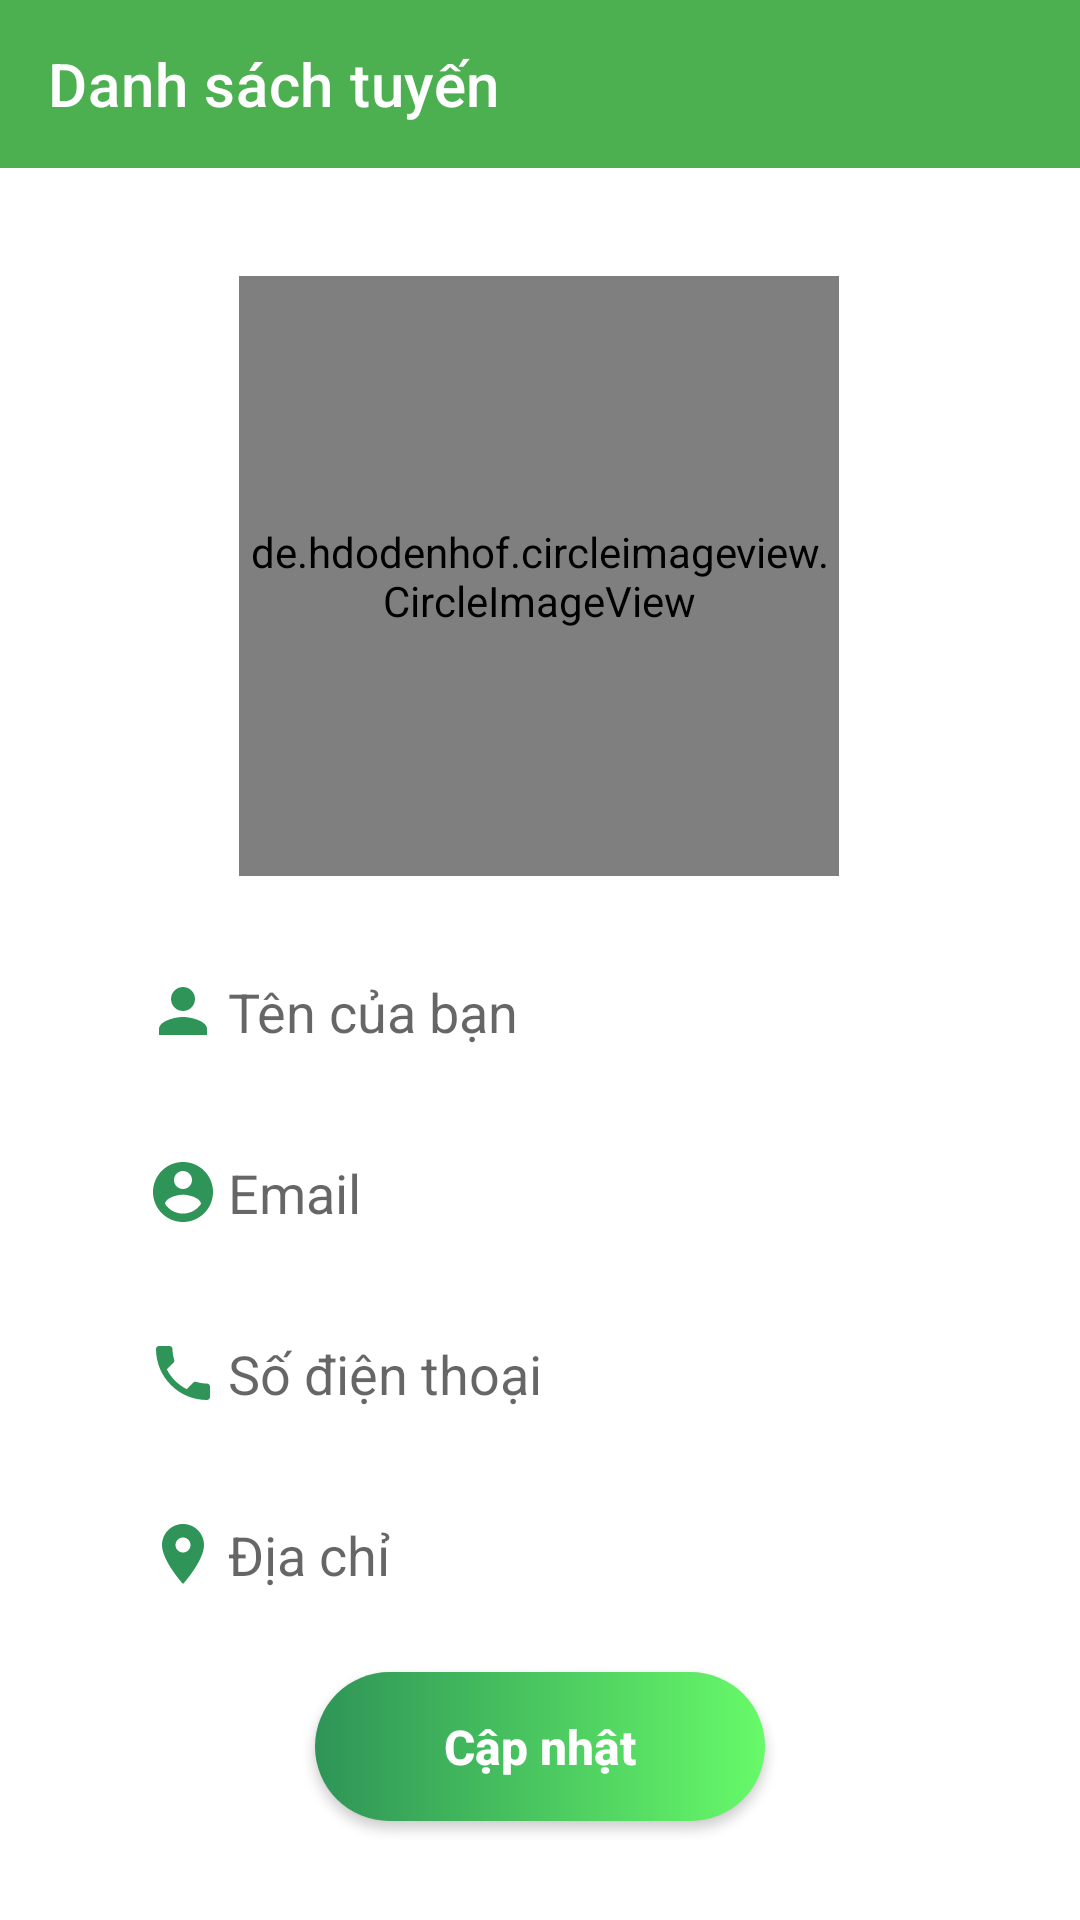

Layout XML and referenced resources for this Android screen:
<!-- AndroidManifest.xml: application theme Theme.Project -->
<!-- res/layout/activity_admin_profile.xml -->
<?xml version="1.0" encoding="utf-8"?>
<androidx.constraintlayout.widget.ConstraintLayout xmlns:android="http://schemas.android.com/apk/res/android"
    xmlns:app="http://schemas.android.com/apk/res-auto"
    xmlns:tools="http://schemas.android.com/tools"
    android:layout_width="match_parent"
    android:layout_height="match_parent"
    tools:context=".activity.AdminProfileActivity">

    <androidx.appcompat.widget.Toolbar
        android:id="@+id/admin_profile_toolbar"
        android:layout_width="match_parent"
        android:layout_height="wrap_content"
        android:background="@color/teal_700"
        app:layout_constraintEnd_toEndOf="parent"
        app:layout_constraintStart_toStartOf="parent"
        app:layout_constraintTop_toTopOf="parent"
        app:title="Danh sách tuyến"
        app:titleTextColor="@color/white" />


    <de.hdodenhof.circleimageview.CircleImageView
        android:id="@id/profile_img"
        android:layout_width="200dp"
        android:layout_height="200dp"
        android:layout_marginTop="36dp"
        android:src="@drawable/admin"
        app:civ_border_color="#FF000000"
        app:civ_border_width="2dp"
        app:layout_constraintEnd_toEndOf="parent"
        app:layout_constraintHorizontal_bias="0.497"
        app:layout_constraintStart_toStartOf="parent"
        app:layout_constraintTop_toBottomOf="@+id/admin_profile_toolbar" />

    <EditText
        android:id="@+id/profile_name"
        android:layout_width="0dp"
        android:layout_height="wrap_content"
        android:background="@drawable/edittext_bg"
        android:hint="Tên của bạn"
        android:drawablePadding="3dp"
        android:padding="13dp"
        android:layout_marginTop="20dp"
        android:drawableLeft="@drawable/ic_baseline_person_24"
        android:elevation="3dp"
        app:layout_constraintEnd_toEndOf="parent"
        app:layout_constraintStart_toStartOf="parent"
        app:layout_constraintTop_toBottomOf="@+id/profile_img"
        app:layout_constraintWidth_percent=".8" />

    <EditText
        android:id="@+id/profile_email"
        android:layout_width="0dp"
        android:layout_height="wrap_content"
        android:background="@drawable/edittext_bg"
        android:drawableLeft="@drawable/account"
        android:elevation="3dp"
        android:hint="Email"
        android:drawablePadding="3dp"
        android:layout_marginTop="10dp"
        android:padding="13dp"
        app:layout_constraintEnd_toEndOf="parent"
        app:layout_constraintStart_toStartOf="parent"
        app:layout_constraintTop_toBottomOf="@+id/profile_name"
        app:layout_constraintWidth_percent=".8" />

    <EditText
        android:id="@+id/profile_number"
        android:layout_width="0dp"
        android:layout_height="wrap_content"
        android:background="@drawable/edittext_bg"
        android:drawableLeft="@drawable/ic_baseline_local_phone_24"
        android:elevation="3dp"
        android:hint="Số điện thoại"
        android:layout_marginTop="10dp"
        android:drawablePadding="3dp"
        android:padding="13dp"
        app:layout_constraintEnd_toEndOf="parent"
        app:layout_constraintStart_toStartOf="parent"
        app:layout_constraintTop_toBottomOf="@+id/profile_email"
        app:layout_constraintWidth_percent=".8" />

    <EditText
        android:id="@+id/profile_address"
        android:layout_width="0dp"
        android:layout_height="wrap_content"
        android:background="@drawable/edittext_bg"
        android:drawableLeft="@drawable/ic_baseline_location_on_24"
        android:elevation="3dp"
        android:drawablePadding="3dp"
        android:hint="Địa chỉ"
        android:layout_marginTop="10dp"
        android:padding="13dp"
        app:layout_constraintEnd_toEndOf="parent"
        app:layout_constraintStart_toStartOf="parent"
        app:layout_constraintTop_toBottomOf="@+id/profile_number"
        app:layout_constraintWidth_percent=".8" />

    <androidx.appcompat.widget.AppCompatButton
        android:id="@+id/update"
        android:layout_width="150dp"
        android:layout_height="wrap_content"
        android:padding="14dp"
        android:text="Cập nhật"
        android:textAllCaps="false"
        android:background="@drawable/btn_bg_detailed"
        android:textStyle="bold"
        android:textColor="@color/white"
        android:textSize="16sp"
        app:layout_constraintBottom_toBottomOf="parent"
        app:layout_constraintEnd_toEndOf="parent"
        app:layout_constraintStart_toStartOf="parent"
        app:layout_constraintTop_toBottomOf="@+id/profile_address"
        app:layout_constraintVertical_bias="0.3"/>

</androidx.constraintlayout.widget.ConstraintLayout>
<!-- resources referenced by this layout -->
<resources>
  <color name="teal_700">#4CAF50</color>
  <color name="white">#FFFFFFFF</color>
  <!-- drawable account (drawable-v24) -->
  <vector android:height="24dp" android:tint="#2e9457"
      android:viewportHeight="24" android:viewportWidth="24"
      android:width="24dp" xmlns:android="http://schemas.android.com/apk/res/android">
      <path android:fillColor="@android:color/white" android:pathData="M12,2C6.48,2 2,6.48 2,12s4.48,10 10,10 10,-4.48 10,-10S17.52,2 12,2zM12,5c1.66,0 3,1.34 3,3s-1.34,3 -3,3 -3,-1.34 -3,-3 1.34,-3 3,-3zM12,19.2c-2.5,0 -4.71,-1.28 -6,-3.22 0.03,-1.99 4,-3.08 6,-3.08 1.99,0 5.97,1.09 6,3.08 -1.29,1.94 -3.5,3.22 -6,3.22z"/>
  </vector>
  <!-- drawable btn_bg_detailed (drawable) -->
  <?xml version="1.0" encoding="utf-8"?>
  <shape xmlns:android="http://schemas.android.com/apk/res/android">
  
      <gradient android:startColor="#2e9457" android:endColor="#67FA69"/>
      <corners android:radius="50dp"/>
  
  </shape>
  <!-- drawable ic_baseline_local_phone_24 (drawable) -->
  <vector android:height="24dp" android:tint="#2e9457"
      android:viewportHeight="24" android:viewportWidth="24"
      android:width="24dp" xmlns:android="http://schemas.android.com/apk/res/android">
      <path android:fillColor="@android:color/white" android:pathData="M6.62,10.79c1.44,2.83 3.76,5.14 6.59,6.59l2.2,-2.2c0.27,-0.27 0.67,-0.36 1.02,-0.24 1.12,0.37 2.33,0.57 3.57,0.57 0.55,0 1,0.45 1,1V20c0,0.55 -0.45,1 -1,1 -9.39,0 -17,-7.61 -17,-17 0,-0.55 0.45,-1 1,-1h3.5c0.55,0 1,0.45 1,1 0,1.25 0.2,2.45 0.57,3.57 0.11,0.35 0.03,0.74 -0.25,1.02l-2.2,2.2z"/>
  </vector>
  <!-- drawable ic_baseline_location_on_24 (drawable-v24) -->
  <vector android:height="24dp" android:tint="#2e9457"
      android:viewportHeight="24" android:viewportWidth="24"
      android:width="24dp" xmlns:android="http://schemas.android.com/apk/res/android">
      <path android:fillColor="@android:color/white" android:pathData="M12,2C8.13,2 5,5.13 5,9c0,5.25 7,13 7,13s7,-7.75 7,-13c0,-3.87 -3.13,-7 -7,-7zM12,11.5c-1.38,0 -2.5,-1.12 -2.5,-2.5s1.12,-2.5 2.5,-2.5 2.5,1.12 2.5,2.5 -1.12,2.5 -2.5,2.5z"/>
  </vector>
  <!-- drawable ic_baseline_person_24 (drawable-v24) -->
  <vector android:height="24dp" android:tint="#2e9457"
      android:viewportHeight="24" android:viewportWidth="24"
      android:width="24dp" xmlns:android="http://schemas.android.com/apk/res/android">
      <path android:fillColor="@android:color/white" android:pathData="M12,12c2.21,0 4,-1.79 4,-4s-1.79,-4 -4,-4 -4,1.79 -4,4 1.79,4 4,4zM12,14c-2.67,0 -8,1.34 -8,4v2h16v-2c0,-2.66 -5.33,-4 -8,-4z"/>
  </vector>
  <style name="Theme.Project" parent="Theme.MaterialComponents.DayNight.NoActionBar">
          
          <item name="colorPrimary">@color/teal_700</item>
          <item name="colorPrimaryVariant">#2c855d</item>
          <item name="colorOnPrimary">@color/white</item>
          
          <item name="colorSecondary">#2c855d</item>
          <item name="colorSecondaryVariant">@color/teal_700</item>
          <item name="colorOnSecondary">@color/black</item>
          
          <item name="android:statusBarColor" tools:targetApi="l">?attr/colorPrimaryVariant</item>
          
      </style>
  <color name="black">#FF000000</color>
</resources>
